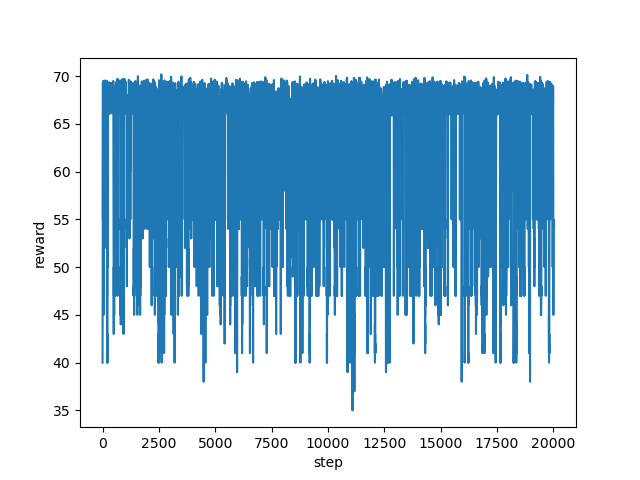

Data behind this chart, as committed beside it:
step, reward
0, 40.0
1, 41.0
2, 43.0
3, 41.0
4, 41.0
5, 46.0
6, 46.0
7, 47.0
8, 52.0
9, 52.0
10, 54.0
11, 60.0
12, 66.15
13, 66.88
14, 66.79
15, 67.69
16, 69.32
17, 55.0
18, 60.0
19, 66.95
20, 67.1
21, 66.47
22, 66.42
23, 66.55
24, 66.44
25, 66.72
26, 67.4
27, 69.48
28, 67.73
29, 68.01
30, 67.03
31, 67.38
32, 66.98
33, 67.27
34, 66.36
35, 66.38
36, 66.19
37, 66.29
38, 66.29
39, 55.0
40, 55.0
41, 55.0
42, 50.0
43, 51.0
44, 55.0
45, 45.0
46, 51.0
47, 50.0
48, 48.0
49, 51.0
50, 55.0
51, 54.0
52, 60.0
53, 66.25
54, 66.1
55, 66.28
56, 66.23
57, 66.33
58, 55.0
59, 55.0
... 19,940 more rows
